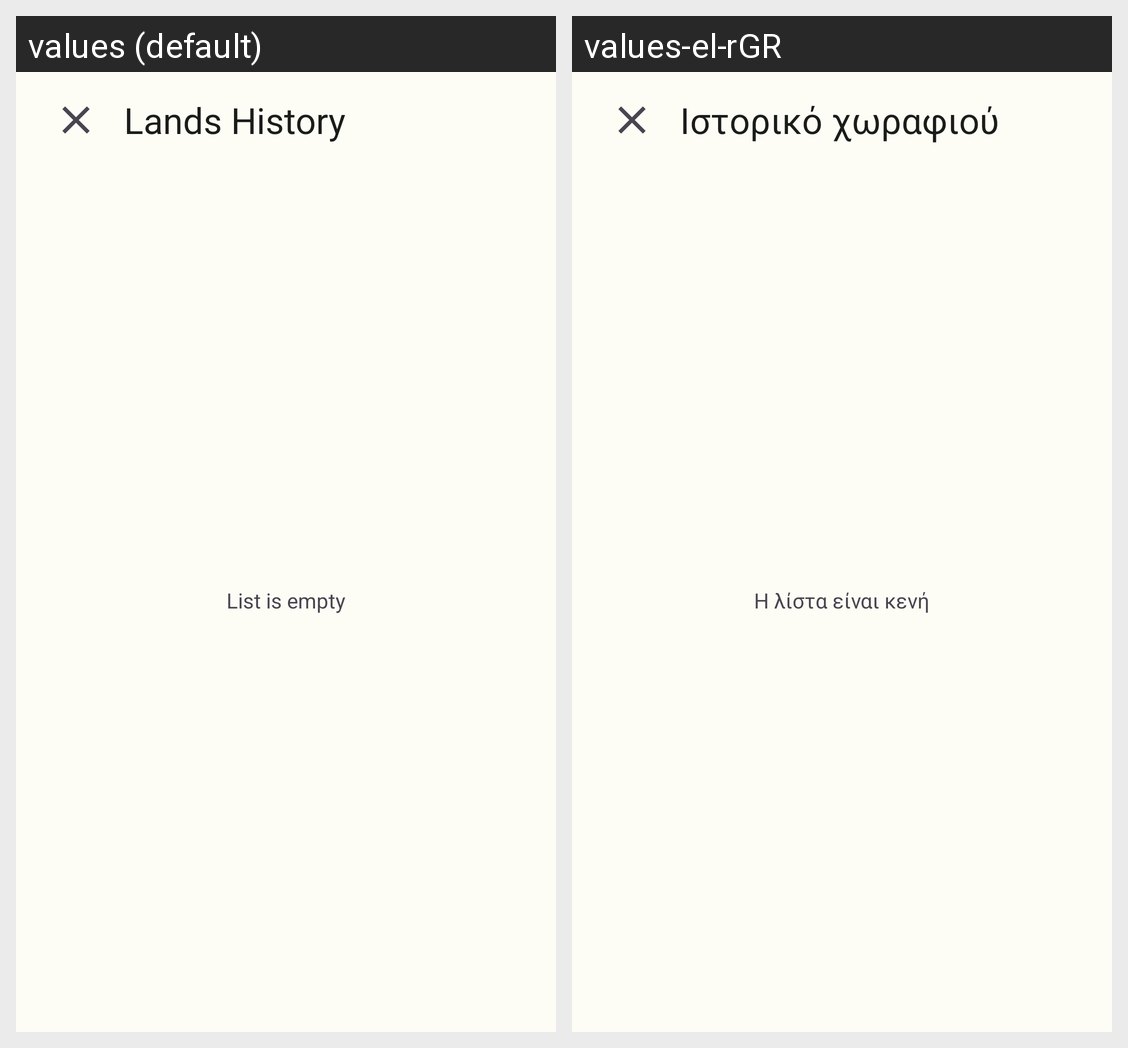

Translations of the strings shown on this Android screen, per locale in the grid:
Android screen res/layout/fragment_land_history_selected.xml rendered under 2 locales, left to right: values (default), values-el-rGR. Device: Nexus 5 (rendered at 1080×1920; each locale shown at half size, 540×960, under a caption strip naming it); theme AppTheme.
Strings drawn on this screen, with the default value and each locale's value (text and hints the layout hard-codes, and strings that could not be matched under every locale, appear in the picture but are not listed):

land_history
  values: Lands History
  values-el-rGR: Ιστορικό χωραφιού

empty_list
  values: List is empty
  values-el-rGR: Η λίστα είναι κενή
